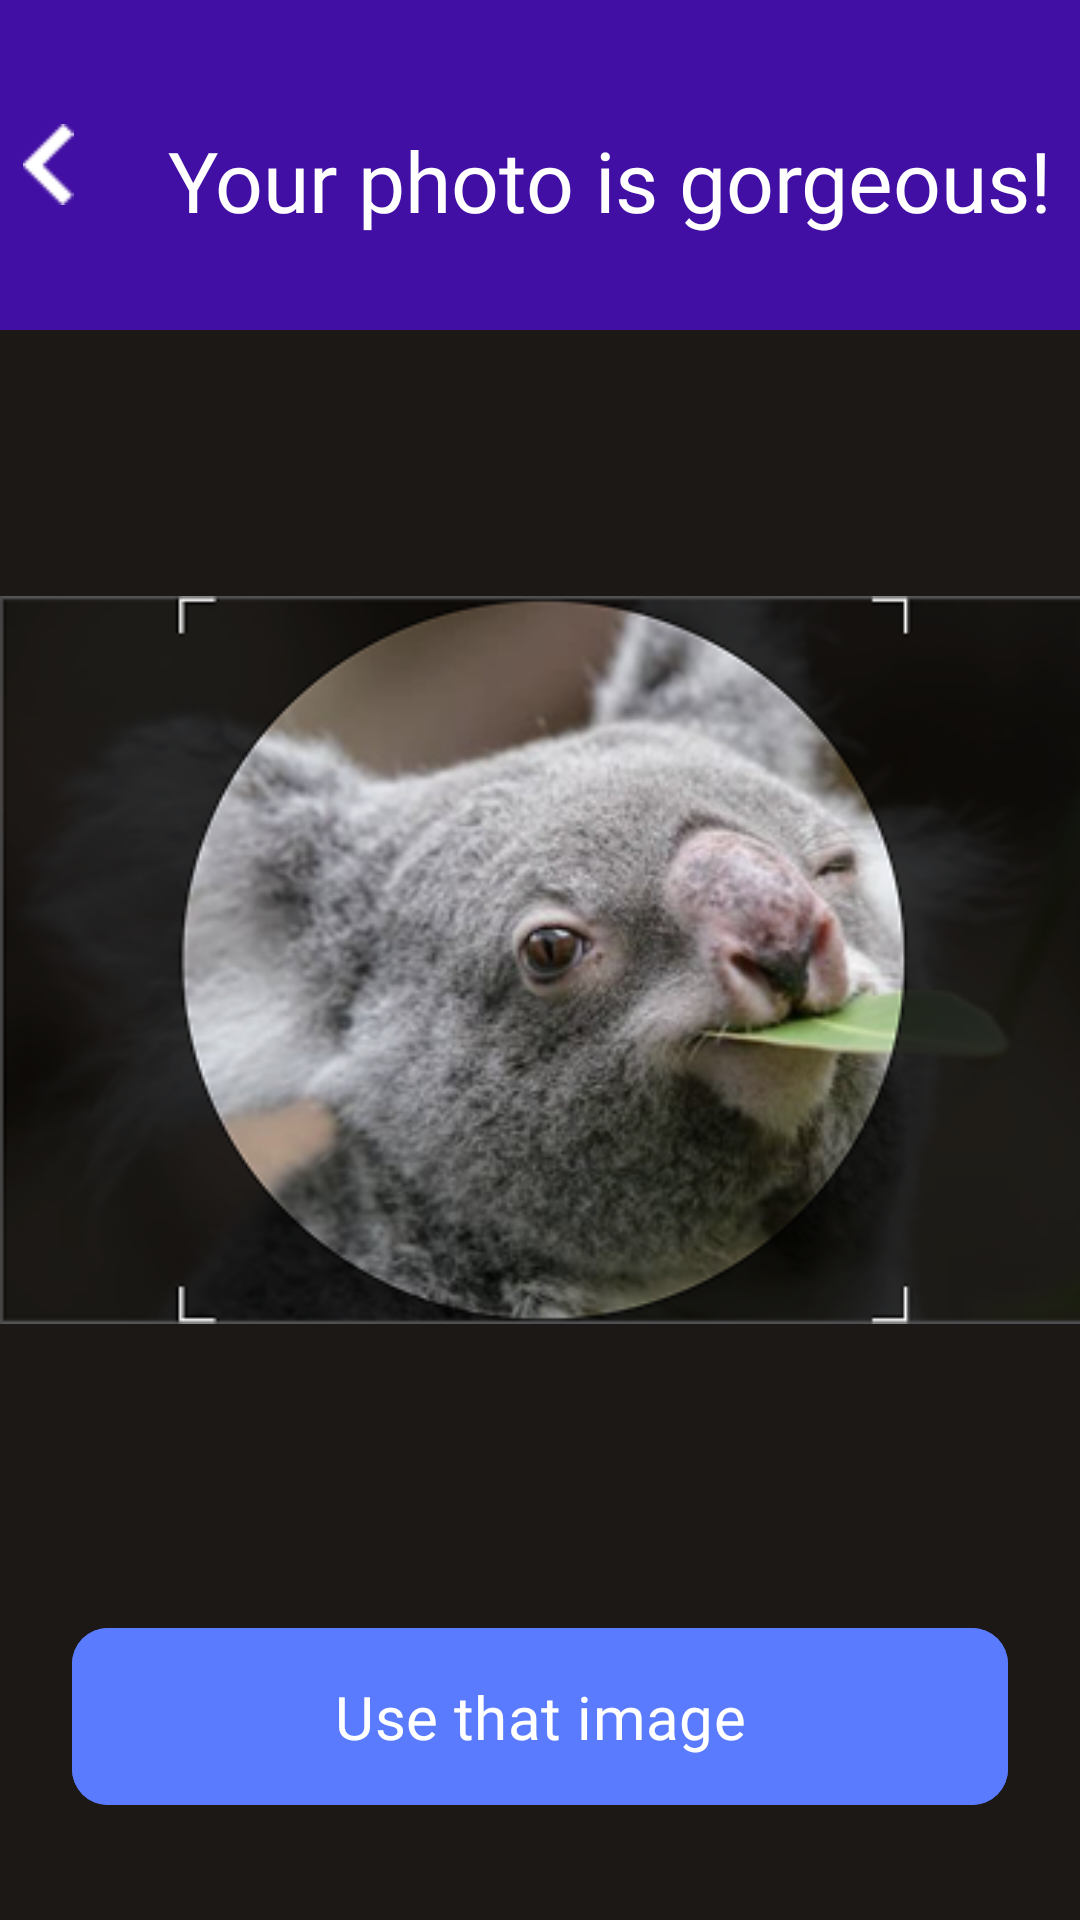

Android layout source for this screen:
<!-- AndroidManifest.xml: application theme Base.Theme.Profi26 -->
<!-- res/layout/activity_photo.xml -->
<?xml version="1.0" encoding="utf-8"?>
<androidx.constraintlayout.widget.ConstraintLayout xmlns:android="http://schemas.android.com/apk/res/android"
    xmlns:app="http://schemas.android.com/apk/res-auto"
    xmlns:tools="http://schemas.android.com/tools"
    android:id="@+id/main"
    android:layout_width="match_parent"
    android:layout_height="match_parent"
    tools:context=".ui.PhotoActivity"
    android:background="#1B1815">

    <LinearLayout
        android:id="@+id/linearLayout2"
        android:layout_width="match_parent"
        android:layout_height="110dp"
        android:background="@color/deep_blue"
        android:gravity="center"
        android:orientation="horizontal"
        app:layout_constraintBottom_toBottomOf="parent"
        app:layout_constraintEnd_toEndOf="parent"

        app:layout_constraintStart_toStartOf="parent"
        app:layout_constraintTop_toTopOf="parent"
        app:layout_constraintVertical_bias="0.0">


        <ImageView
            android:id="@+id/imageView6"
            android:layout_width="32dp"
            android:layout_height="wrap_content"
            app:srcCompat="@drawable/new_arrow" />

        <TextView
            android:id="@+id/main_name"
            android:layout_width="match_parent"
            android:layout_height="wrap_content"

            android:layout_marginStart="24dp"
            android:layout_marginTop="5dp"
            android:fontFamily="@font/fredoka_medium"
            android:text="Your photo is gorgeous!"
            android:textAlignment="textStart"

            android:textColor="@color/white"
            android:textSize="28sp" />

    </LinearLayout>

    <com.google.android.material.button.MaterialButton
        android:layout_width="match_parent"
        android:layout_height="wrap_content"
        android:layout_marginStart="24dp"
        android:layout_marginEnd="24dp"
        android:backgroundTint="@color/blue"
        android:fontFamily="@font/fredoka_medium"

        android:padding="16dp"
        android:text="Use that image"
        android:textColor="@color/white"
        android:textSize="20sp"
        app:cornerRadius="12dp"
        app:layout_constraintBottom_toBottomOf="parent"
        app:layout_constraintEnd_toEndOf="parent"
        app:layout_constraintHorizontal_bias="0.0"
        app:layout_constraintStart_toStartOf="parent"
        app:layout_constraintTop_toTopOf="parent"
        app:layout_constraintVertical_bias="0.94"
        android:onClick="backActivity"/>

    <ImageView
        android:id="@+id/imageView5"
        android:layout_width="match_parent"
        android:layout_height="wrap_content"
        app:layout_constraintBottom_toBottomOf="parent"
        app:layout_constraintEnd_toEndOf="parent"
        app:layout_constraintStart_toStartOf="parent"
        app:layout_constraintTop_toTopOf="parent"
        app:srcCompat="@drawable/coala"
        android:adjustViewBounds="true"
        android:scaleType="fitCenter"/>

</androidx.constraintlayout.widget.ConstraintLayout>
<!-- resources referenced by this layout -->
<resources>
  <color name="blue">#5B7BFE</color>
  <color name="deep_blue">#FF410FA3</color>
  <color name="white">#FFFFFFFF</color>
  <!-- drawable coala: png bitmap (drawable, 131133 bytes) -->
  <!-- drawable new_arrow: png bitmap (drawable, 243 bytes) -->
  <style name="Base.Theme.Profi26" parent="Theme.Material3.DayNight.NoActionBar">
          <item name="android:windowBackground">@color/white</item>
          <item name="android:windowSplashScreenBackground">@color/deep_blue</item>
          <item name="colorOnBackground">@color/white</item>
          <item name="colorOnSurface">@color/black</item>
          <item name="colorOnSecondary">@color/black60</item>
          <item name="colorOnSecondaryContainer">@color/dark20</item>
          <item name="colorOnPrimary">@color/dark05</item>
  
          
      </style>
  <color name="black">#FF000000</color>
  <color name="black60">#99080E1E</color>
  <color name="dark20">#33080E1E</color>
  <color name="dark05">#0D080E1E</color>
</resources>
